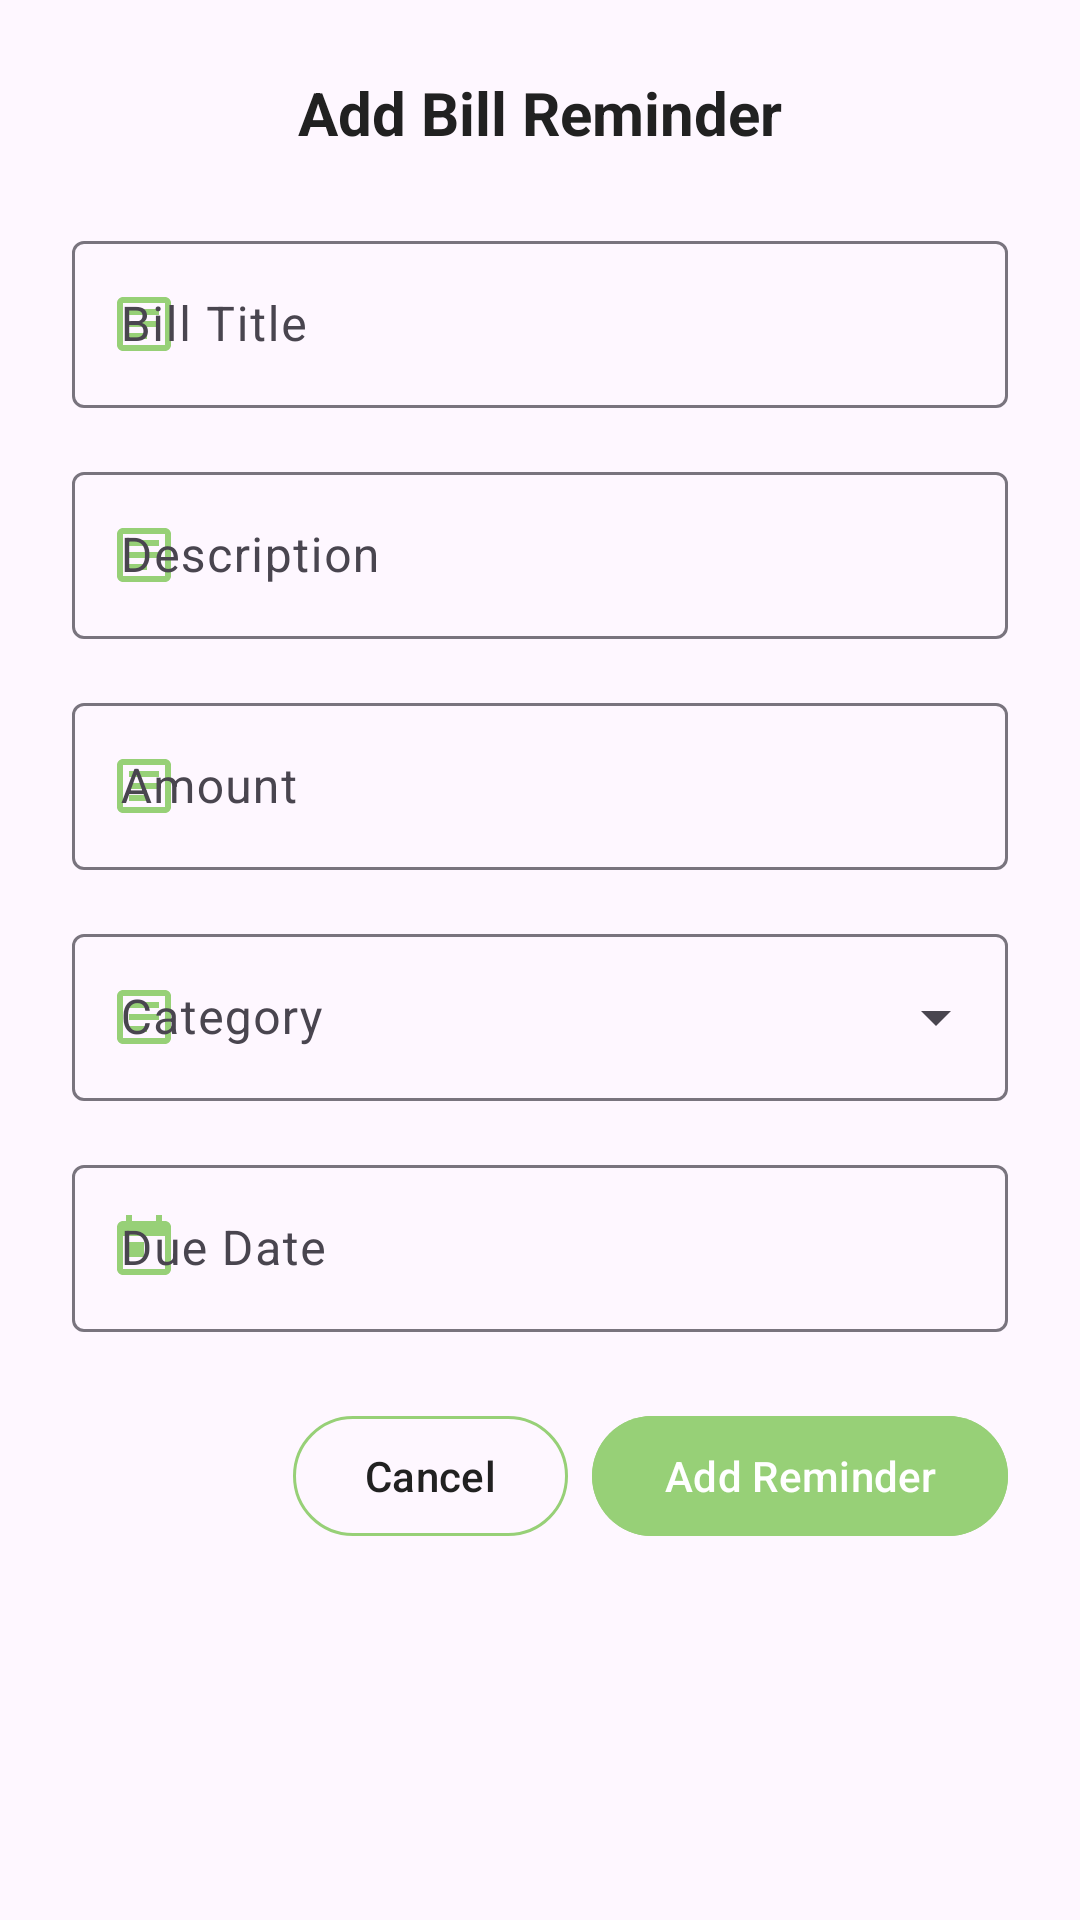

Layout XML and referenced resources for this Android screen:
<!-- AndroidManifest.xml: application theme Theme.WalletLens -->
<!-- res/layout/dialog_add_reminder.xml -->
<?xml version="1.0" encoding="utf-8"?>
<LinearLayout xmlns:android="http://schemas.android.com/apk/res/android"
    xmlns:app="http://schemas.android.com/apk/res-auto"
    android:layout_width="match_parent"
    android:layout_height="wrap_content"
    android:orientation="vertical"
    android:padding="24dp"
    android:background="@drawable/reminder_dialog_bg">

    <TextView
        android:layout_width="match_parent"
        android:layout_height="wrap_content"
        android:text="Add Bill Reminder"
        android:textSize="20sp"
        android:textStyle="bold"
        android:textColor="@color/primary_text"
        android:gravity="center"
        android:layout_marginBottom="24dp" />

    <com.google.android.material.textfield.TextInputLayout
        android:layout_width="match_parent"
        android:layout_height="wrap_content"
        android:layout_marginBottom="16dp"
        android:hint="Bill Title"
        app:startIconDrawable="@drawable/ic_transaction"
        app:startIconTint="@color/primary_color"
        style="@style/Widget.Material3.TextInputLayout.OutlinedBox">

        <com.google.android.material.textfield.TextInputEditText
            android:id="@+id/etReminderTitle"
            android:layout_width="match_parent"
            android:layout_height="wrap_content"
            android:inputType="text"
            android:maxLines="1" />

    </com.google.android.material.textfield.TextInputLayout>

    <com.google.android.material.textfield.TextInputLayout
        android:layout_width="match_parent"
        android:layout_height="wrap_content"
        android:layout_marginBottom="16dp"
        android:hint="Description"
        app:startIconDrawable="@drawable/ic_transaction"
        app:startIconTint="@color/primary_color"
        style="@style/Widget.Material3.TextInputLayout.OutlinedBox">

        <com.google.android.material.textfield.TextInputEditText
            android:id="@+id/etReminderDescription"
            android:layout_width="match_parent"
            android:layout_height="wrap_content"
            android:inputType="textMultiLine"
            android:maxLines="3" />

    </com.google.android.material.textfield.TextInputLayout>

    <com.google.android.material.textfield.TextInputLayout
        android:layout_width="match_parent"
        android:layout_height="wrap_content"
        android:layout_marginBottom="16dp"
        android:hint="Amount"
        app:startIconDrawable="@drawable/ic_transaction"
        app:startIconTint="@color/primary_color"
        style="@style/Widget.Material3.TextInputLayout.OutlinedBox">

        <com.google.android.material.textfield.TextInputEditText
            android:id="@+id/etReminderAmount"
            android:layout_width="match_parent"
            android:layout_height="wrap_content"
            android:inputType="numberDecimal" />

    </com.google.android.material.textfield.TextInputLayout>

    <com.google.android.material.textfield.TextInputLayout
        android:layout_width="match_parent"
        android:layout_height="wrap_content"
        android:layout_marginBottom="16dp"
        android:hint="Category"
        app:startIconDrawable="@drawable/ic_transaction"
        app:startIconTint="@color/primary_color"
        style="@style/Widget.Material3.TextInputLayout.OutlinedBox.ExposedDropdownMenu">

        <AutoCompleteTextView
            android:id="@+id/spinnerCategory"
            android:layout_width="match_parent"
            android:layout_height="wrap_content"
            android:inputType="none" />

    </com.google.android.material.textfield.TextInputLayout>

    <com.google.android.material.textfield.TextInputLayout
        android:layout_width="match_parent"
        android:layout_height="wrap_content"
        android:layout_marginBottom="24dp"
        android:hint="Due Date"
        app:startIconDrawable="@drawable/ic_calendar"
        app:startIconTint="@color/primary_color"
        style="@style/Widget.Material3.TextInputLayout.OutlinedBox">

        <com.google.android.material.textfield.TextInputEditText
            android:id="@+id/etReminderDueDate"
            android:layout_width="match_parent"
            android:layout_height="wrap_content"
            android:inputType="none"
            android:focusable="false"
            android:clickable="true" />

    </com.google.android.material.textfield.TextInputLayout>

    <LinearLayout
        android:layout_width="match_parent"
        android:layout_height="wrap_content"
        android:orientation="horizontal"
        android:gravity="end">

        <com.google.android.material.button.MaterialButton
            android:id="@+id/btnCancel"
            android:layout_width="wrap_content"
            android:layout_height="wrap_content"
            android:text="Cancel"
            android:textColor="@color/primary_text"
            android:backgroundTint="@android:color/transparent"
            app:strokeColor="@color/primary_color"
            app:strokeWidth="1dp"
            android:layout_marginEnd="8dp" />

        <com.google.android.material.button.MaterialButton
            android:id="@+id/btnSaveReminder"
            android:layout_width="wrap_content"
            android:layout_height="wrap_content"
            android:text="Add Reminder"
            android:textColor="@color/white"
            android:backgroundTint="@color/primary_color" />

    </LinearLayout>

</LinearLayout>
<!-- resources referenced by this layout -->
<resources>
  <color name="primary_color">#97D077</color>
  <color name="primary_text">#212121</color>
  <color name="white">#FFFFFF</color>
  <!-- drawable ic_calendar (drawable) -->
  <vector xmlns:android="http://schemas.android.com/apk/res/android"
      android:width="24dp"
      android:height="24dp"
      android:viewportWidth="24"
      android:viewportHeight="24">
      <path
          android:fillColor="#97D077"
          android:pathData="M19,3h-1V1h-2v2H8V1H6v2H5C3.89,3 3.01,3.9 3.01,5L3,19c0,1.1 0.89,2 2,2h14c1.1,0 2,-0.9 2,-2V5C21,3.9 20.1,3 19,3zM19,19H5V8h14V19zM7,10h5v5H7V10z"/>
  </vector>
  <!-- drawable ic_transaction (drawable) -->
  <vector xmlns:android="http://schemas.android.com/apk/res/android"
      android:width="24dp"
      android:height="24dp"
      android:viewportWidth="24"
      android:viewportHeight="24">
      <path
          android:fillColor="#97D077"
          android:pathData="M19,3H5C3.89,3 3,3.9 3,5v14c0,1.1 0.89,2 2,2h14c1.1,0 2,-0.9 2,-2V5C21,3.9 20.1,3 19,3zM19,19H5V5h14V19zM17,13H7v-2h10V13zM13,17H7v-2h6V17zM7,9h10V7H7V9z"/>
  </vector>
  <style name="Theme.WalletLens" parent="Base.Theme.WalletLens" />
  <style name="Base.Theme.WalletLens" parent="Theme.Material3.DayNight.NoActionBar">
          
          <item name="colorPrimary">@color/primary_color</item>
          <item name="colorPrimaryDark">@color/primary_dark</item>
          <item name="colorAccent">@color/accent_color</item>
          <item name="android:statusBarColor">@color/primary_dark</item>
      </style>
  <color name="primary_dark">#7AB55C</color>
  <color name="accent_color">#FFC107</color>
</resources>
